Photos from the image-classification dataset "PlantVillage" in the GitHub repository sss41097/PlantVillage. Its 16 classes are: Potato___Early_blight, Potato___Late_blight, Potato___healthy, Rice__Bacterial leaf blight, Rice__Brown spot, Rice__Leaf smut, Tomato__Late_Blight, Tomato___Bacterial_spot, Tomato___Early_blight, Tomato___Late_blight, Tomato___Leaf_Mold, Tomato___Septoria_leaf_spot, Tomato___Spider_mites Two-spotted_spider_mite, Tomato___Target_Spot, Tomato___Tomato_mosaic_virus, Tomato___healthy.

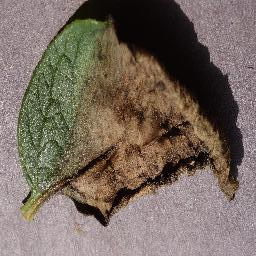
Label: Potato___Late_blight

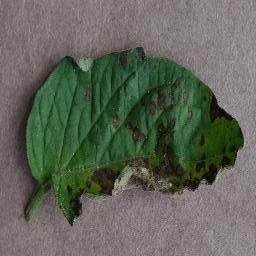
Label: Tomato___Early_blight

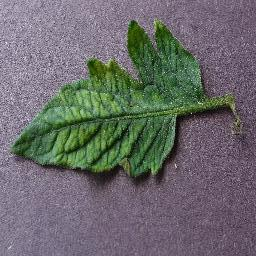
Label: Tomato___Tomato_mosaic_virus

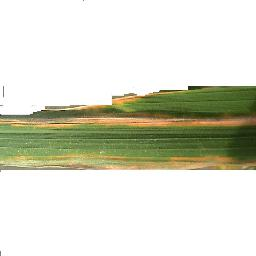
Label: Rice__Bacterial leaf blight

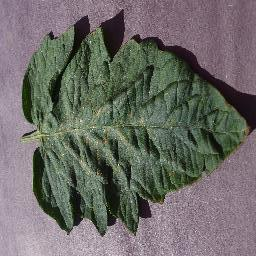
Label: Tomato___Target_Spot

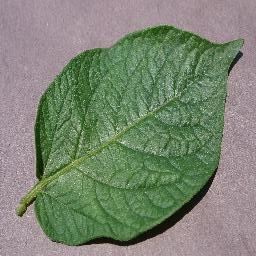
Label: Potato___healthy
